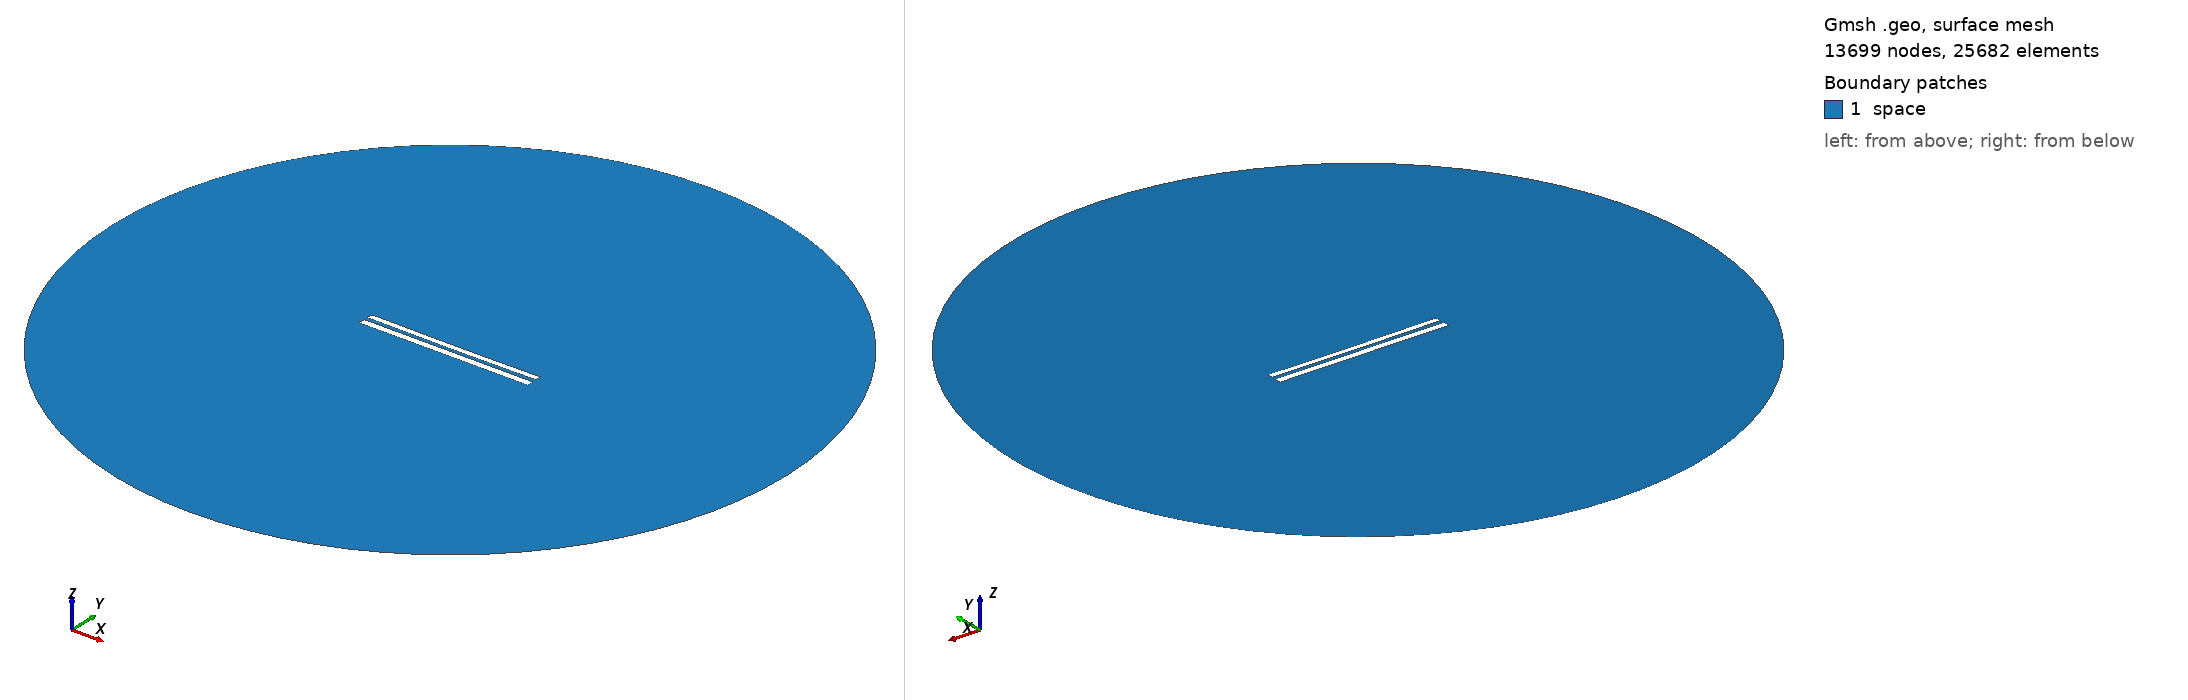

Gmsh geometry script, surface-meshed: 13699 nodes, 25682 surface elements. Boundary patches (legend numbers): 1 space. Left view from above one corner, right view from below the opposite corner. Legend entries are the model's physical surfaces. The drawing asked Gmsh for element sizes between 1% and 20% of the model's largest extent; the script's own settings can give other sizes.

=== 8263.geo (drawn) ===
//---------------------------------------
// Geometry kernel
//---------------------------------------

SetFactory("OpenCASCADE");



//---------------------------------------
// Parameters of the geometry
//---------------------------------------

// Overetch of the upper plate
overetch = 0.25;

// Distance between the plates
distance = 2.25;

// Discretization over the x axis (for the deformation)
nx = 50; 

// Length of the plate
L = 100 - overetch; 

// Number of modes
n = 4; 

// 1st mode coefficient
coeff(1) = -0.075;
beta(1) = 0.596864 * 3.1415926535 / L;

// 2nd mode coefficient
coeff(2) = -0.15;
beta(2) = 1.49418 * 3.1415926535 / L;

// 3rd mode coefficient
coeff(3) = 0.0;
beta(3) = 2.50025 * 3.1415926535 / L;

// 4th mode coefficient
coeff(4) = 0.0;
beta(4) = 3.49999 * 3.1415926535 / L;



//---------------------------------------
// Upper plate (deformed rectangle)
//---------------------------------------

// Coordiantes of the upper plate
xmin = -50;
xmax = 50 - overetch;

// Height of the upper plate
yheight = 4 - 2 * overetch;

// Indexes of the points
UpperID[] = {};
LowerID[] = {};
LeftID[] = {};
RightID[] = {};

// Point index
p = 1;

// Horizontal edges
For i In {1:nx}
    x = xmin + (i-1)*(xmax - xmin)/(nx-1);

    y_bottom = distance / 2 + overetch;
    For j In {1:n}
        C = (Cosh(beta(j)*L) + Cos(beta(j)*L)) / (Sinh(beta(j)*L) + Sin(beta(j)*L));
        y_bottom  = y_bottom + coeff(j) * (Cosh(beta(j)*(x+50)) - Cos(beta(j)*(x+50)) - C * (Sinh(beta(j)*(x+50)) - Sin(beta(j)*(x+50))));
    EndFor

    y_top = y_bottom + yheight;

    Point(p) = {x, y_top, 0, 1.0};
    UpperID[i] = p;
    p = p + 1;

    Point(p) = {x, y_bottom, 0, 1.0};
    LowerID[i] = p;
    p = p + 1;
EndFor

// Create point lists
UpperPts[] = {}; LowerPts[] = {};
For i In {1:nx}
  UpperPts[] += {UpperID[i]};
  LowerPts[] += {LowerID[i]};
EndFor

// Build splines
Spline(1) = {UpperPts[]};
Spline(2) = {LowerPts[]};
Line(3) = {LowerPts[nx-1], UpperPts[nx-1]};
Line(4) = {LowerPts[0], UpperPts[0]};

// Build the plane surface
Curve Loop(1) = {2, 3, -1, -4};
Plane Surface(1) = {1};



//---------------------------------------
// Lower plate (rectangle)
//---------------------------------------

// Vertices
Point(1001) = {-50, -1, 0, 1.0};
Point(1002) = { 50, -1, 0, 1.0};
Point(1003) = { 50,  -5, 0, 1.0};
Point(1004) = {-50,  -5, 0, 1.0};

// Edges
Line(5) = {1001, 1002};
Line(6) = {1002, 1003};
Line(7) = {1003, 1004};
Line(8) = {1004, 1001};

// Plane surface
Line Loop(2) = {5, 6, 7, 8};
Plane Surface(2) = {2}; 



//---------------------------------------
// Outer (fictious) boundary
//---------------------------------------

// Points
Point(1005) = {0, 0, 0};       // Center
Point(1006) = {200, 0, 0};     // Start point
Point(1007) = {0, 200, 0};     // 90 degrees
Point(1008) = {-200, 0, 0};    // 180 degrees
Point(1009) = {0, -200, 0};    // 270 degrees

// Circle arcs (each needs start, center, end)
Circle(9) = {1006, 1005, 1007};
Circle(10) = {1007, 1005, 1008};
Circle(11) = {1008, 1005, 1009};
Circle(12) = {1009, 1005, 1006};

// Plane surface for the entire domain
Curve Loop(3) = {9, 10, 11, 12};
Surface(3) = {3};

// Subtract the plates from the whole domain to obtain the actual domain where we want to solve the equations
BooleanDifference{ Surface{3}; Delete; }{ Surface{1}; Surface{2}; Delete; }




//---------------------------------------
// Transfinite Lines/Curves
//---------------------------------------

// Set the number of points on the boundaries
r = 7;

// Plates
Transfinite Curve {1, 2} = 50*r Using Progression 1;
Transfinite Curve {3, 4} = 2*r Using Progression 1;
Transfinite Line {5, 7} = 50*r Using Progression 1;
Transfinite Line {6, 8} = 2*r Using Progression 1;

// Outer boundary
Transfinite Line {9, 10, 11, 12} = 20 Using Progression 1;



//---------------------------------------
// Physical groups
//---------------------------------------                

// Physical curves (boundaries)
Physical Line("force_segment", 10) = {2};
Physical Line("upper_plate", 11) = {1, 3, 4};
Physical Line("lower_plate", 12) = {5, 6, 7, 8};
Physical Line("boundary", 20) = {9, 10, 11, 12};

// Physical Surfaces
Physical Surface("space", 30) = {3};



//---------------------------------------
// 6. Generate the Mesh
//---------------------------------------

// 2D mesh generation
Mesh 2;
